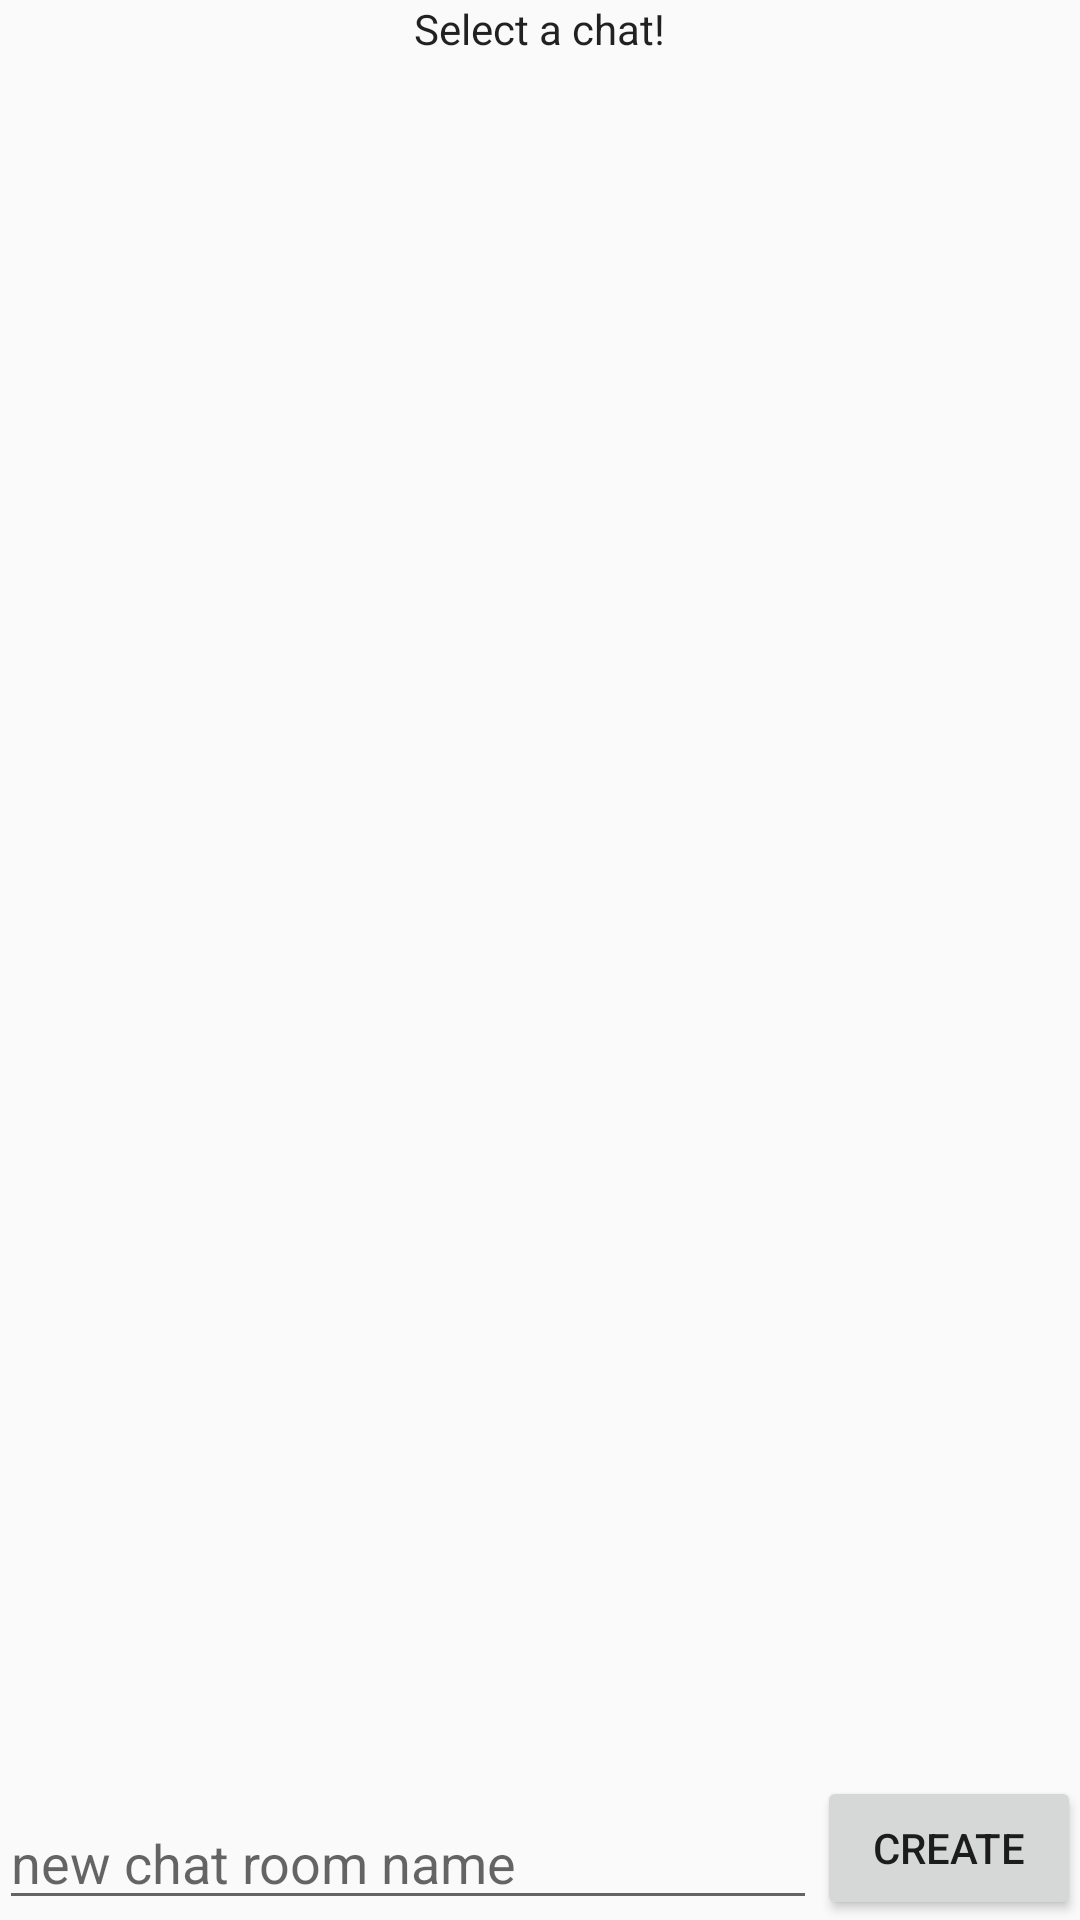

This screen was rendered from an Android layout file. Write that file and the resources it references.
<!-- AndroidManifest.xml: application theme AppTheme -->
<!-- res/layout/activity_main.xml -->
<?xml version="1.0" encoding="utf-8"?>

<RelativeLayout xmlns:android="http://schemas.android.com/apk/res/android"
    xmlns:tools="http://schemas.android.com/tools"
    android:id="@+id/activity_main"
    android:layout_width="match_parent"
    android:layout_height="match_parent"
    android:paddingBottom="@dimen/activity_vertical_margin"
    android:paddingLeft="@dimen/activity_horizontal_margin"
    android:paddingRight="@dimen/activity_horizontal_margin"
    android:paddingTop="@dimen/activity_vertical_margin"
    tools:context="com.live.tj98.chatsnap.MainActivity">

    <TextView
        android:layout_width="wrap_content"
        android:layout_height="wrap_content"
        android:text="Select a chat!"
        android:id="@+id/messageTextView2"
        android:textAppearance="@style/TextAppearance.AppCompat.Body1"
        android:layout_alignParentTop="true"
        android:layout_centerHorizontal="true" >
    </TextView>


    <Button
        android:text="Create"
        android:layout_width="wrap_content"
        android:layout_height="wrap_content"
        android:id="@+id/button"
        android:layout_alignParentBottom="true"
        android:layout_alignParentRight="true"
        android:layout_alignParentEnd="true"
        android:onClick="newRoomClick"/>

    <EditText
        android:layout_width="wrap_content"
        android:layout_height="wrap_content"
        android:inputType="textPersonName"
        android:ems="10"
        android:id="@+id/newRoomText"
        android:hint="new chat room name"
        android:layout_alignParentBottom="true"
        android:layout_alignParentLeft="true"
        android:layout_alignParentStart="true"
        android:layout_toLeftOf="@+id/button"
        android:layout_toStartOf="@+id/button" />

    <FrameLayout
        android:layout_width="match_parent"
        android:layout_height="match_parent"
        android:layout_below="@+id/messageTextView"
        android:layout_alignParentLeft="true"
        android:layout_alignParentStart="true"
        android:layout_marginTop="11dp"
        android:layout_above="@+id/button">

        <android.support.v7.widget.RecyclerView
            android:layout_width="match_parent"
            android:layout_height="match_parent"
            android:id="@+id/chatRoomRecyclerView"/>
    </FrameLayout>


</RelativeLayout>
<!-- resources referenced by this layout -->
<resources>
  <style name="AppTheme" parent="Theme.AppCompat.Light.DarkActionBar">
          
          <item name="colorPrimary">@color/colorPrimary</item>
          <item name="colorPrimaryDark">@color/colorPrimaryDark</item>
          <item name="colorAccent">@color/colorAccent</item>
      </style>
  <color name="colorPrimary">#147dda</color>
  <color name="colorPrimaryDark">#303F9F</color>
  <color name="colorAccent">#FF4081</color>
</resources>
